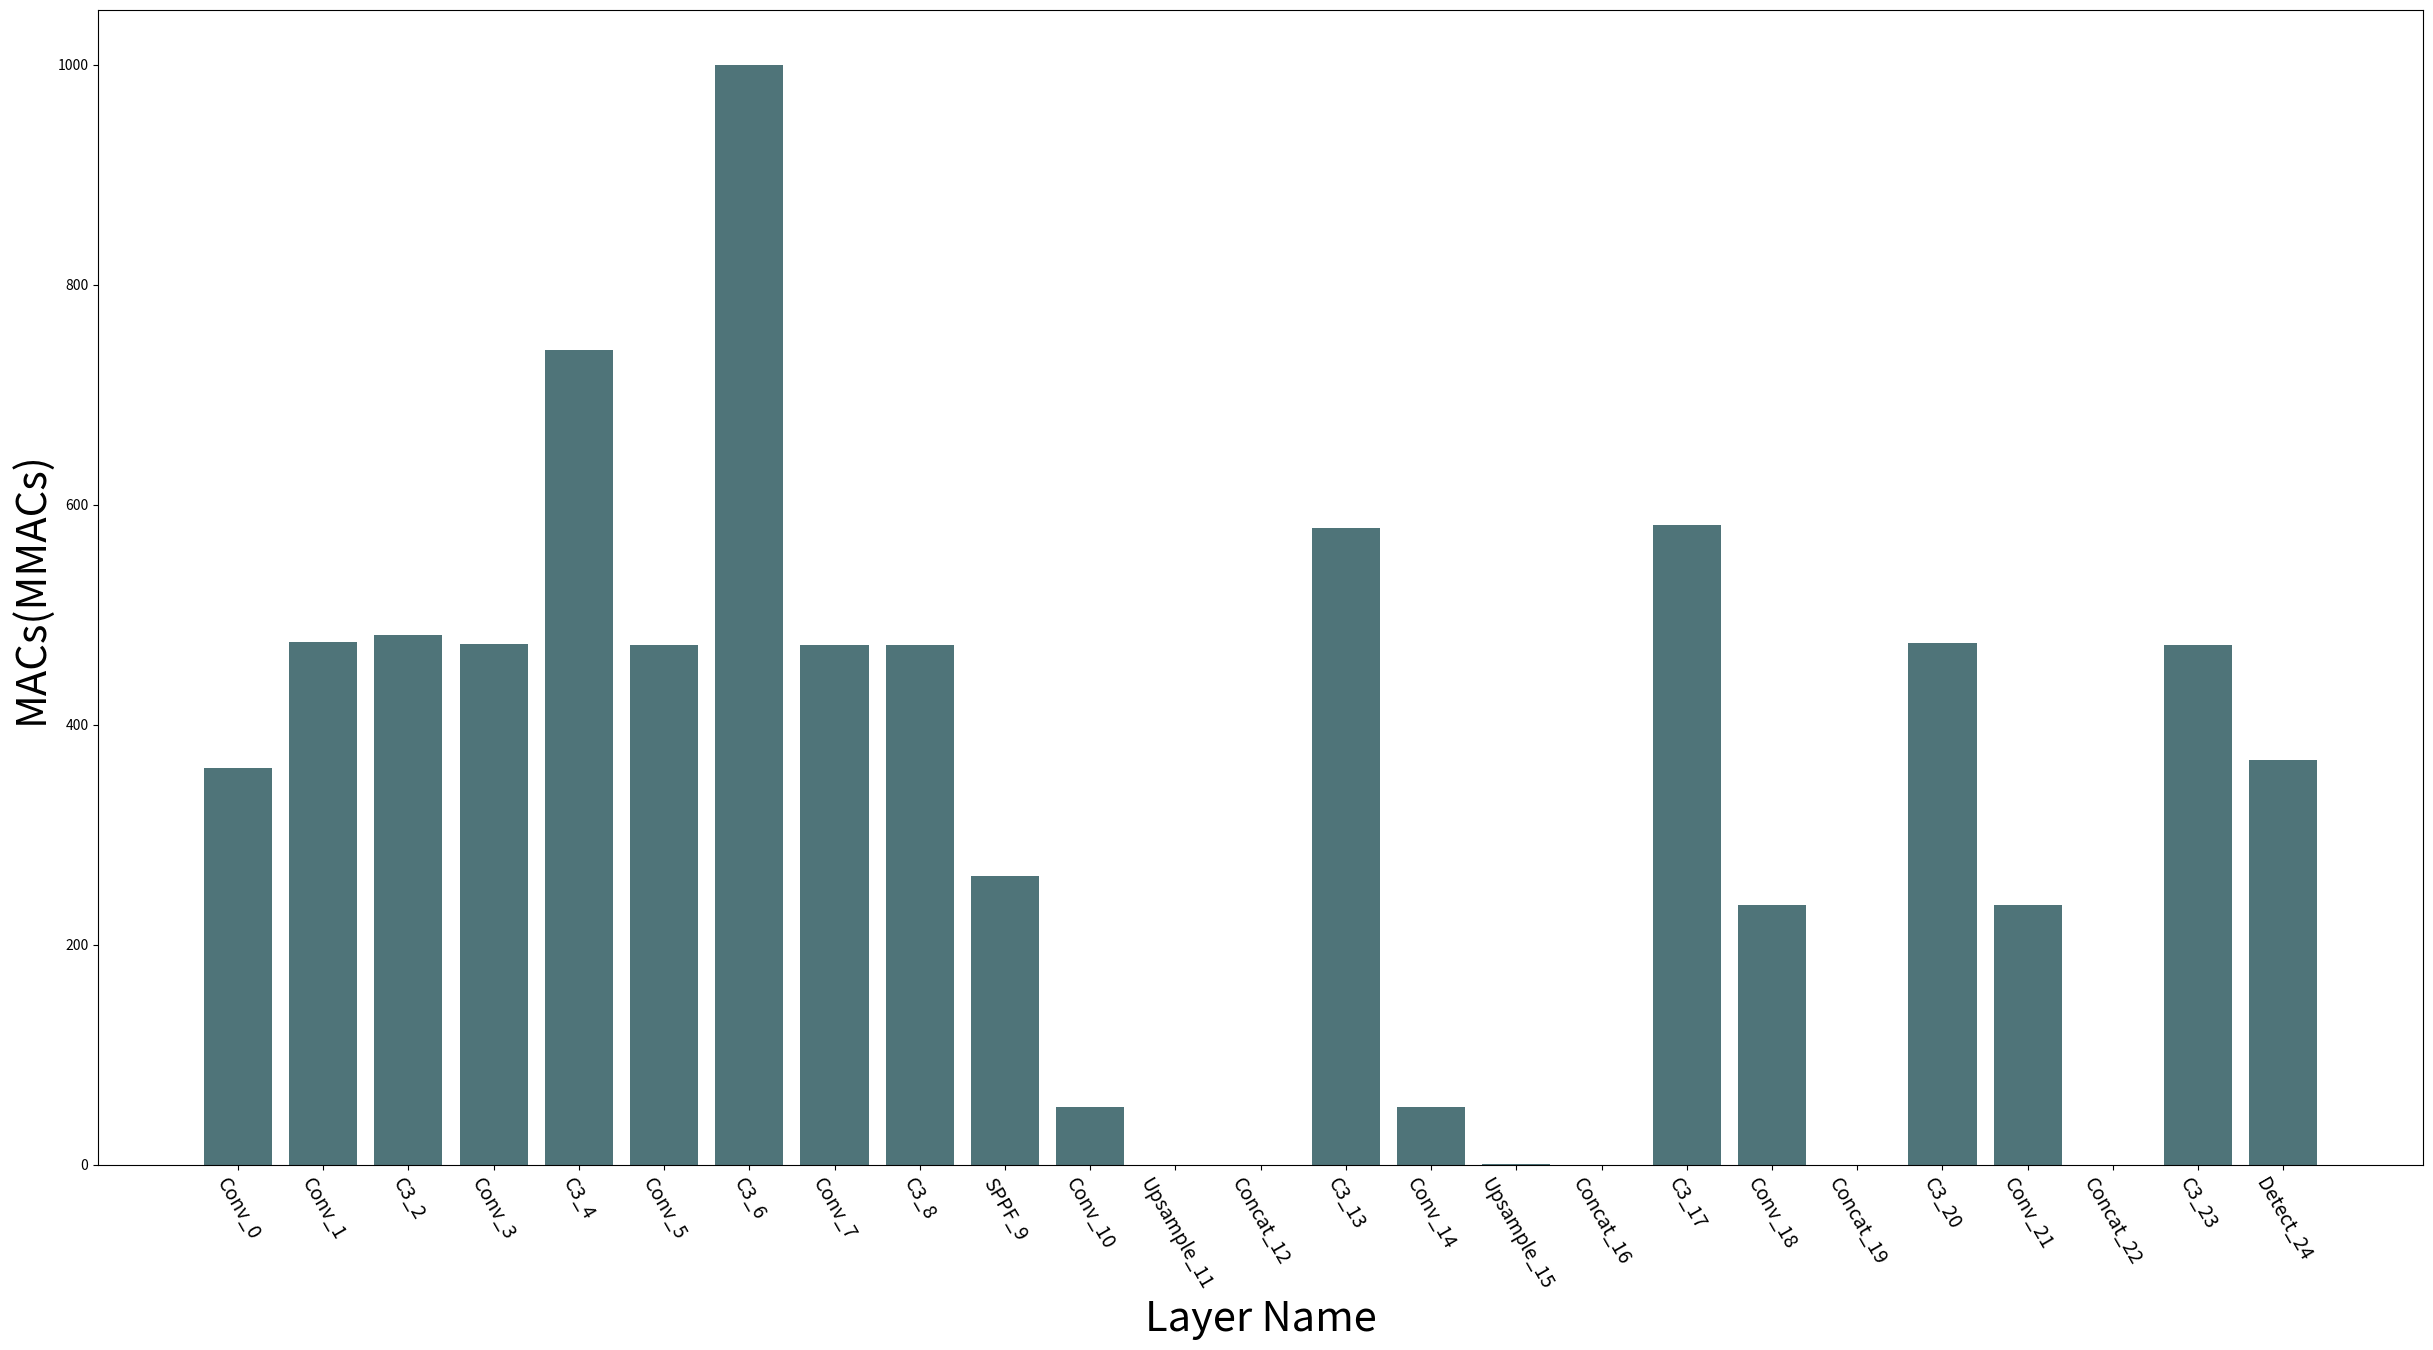
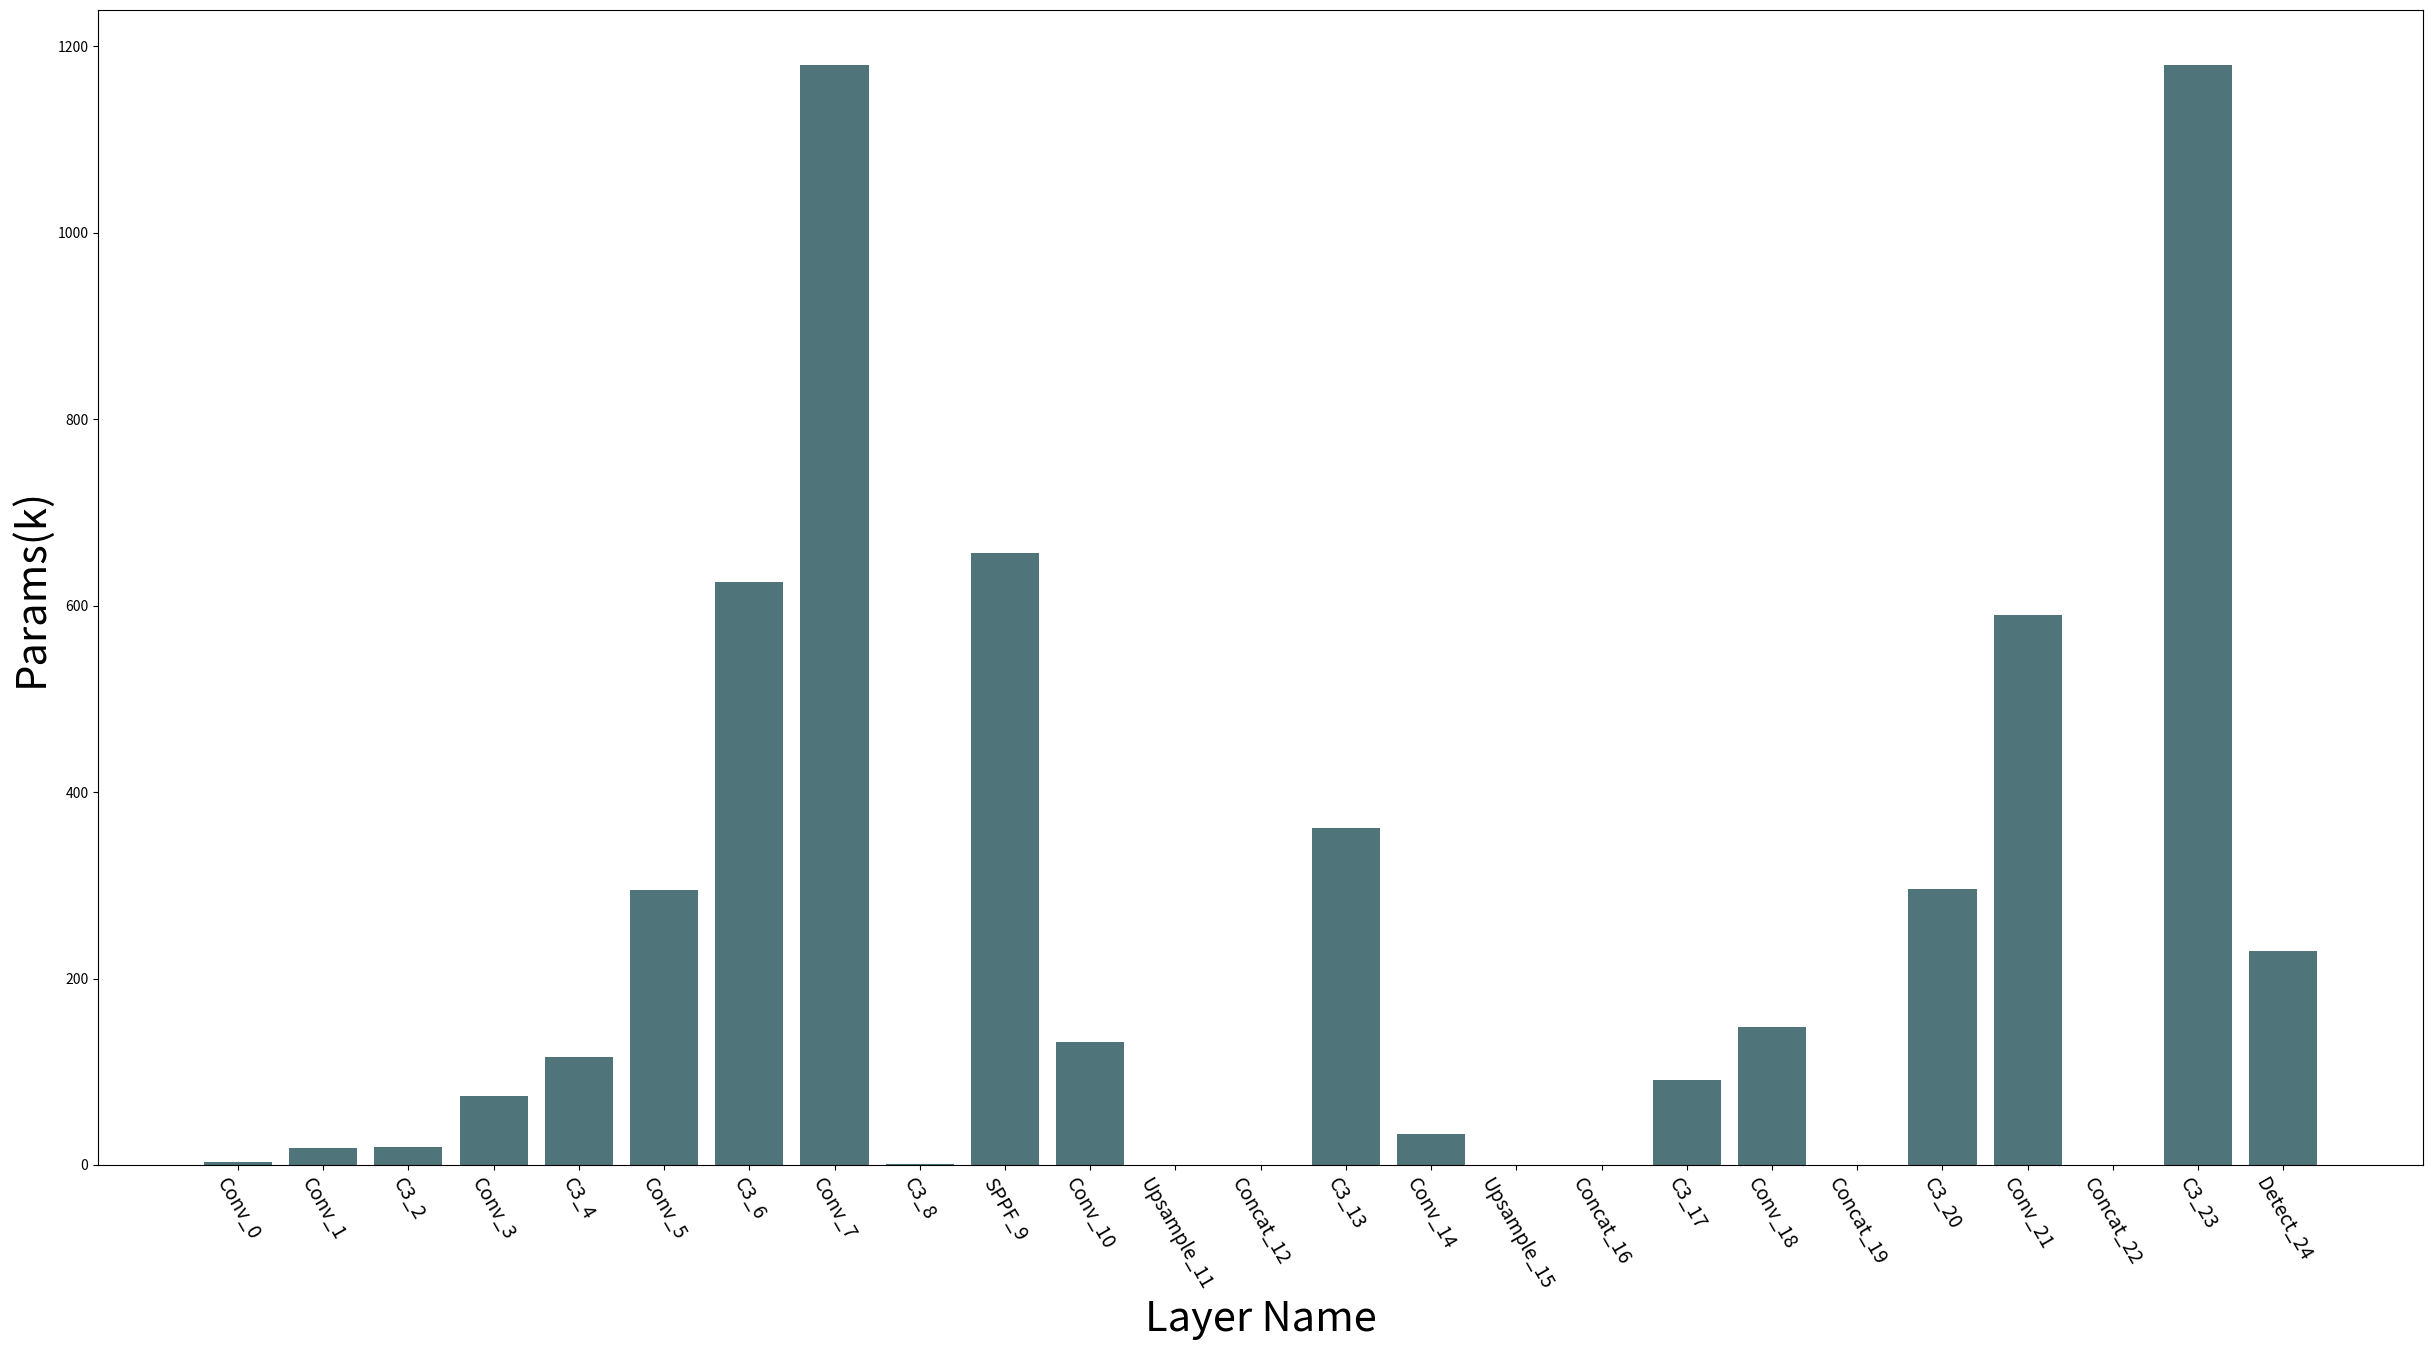

These charts were generated, in order, by the following Python code:
from matplotlib import pyplot as plt
import matplotlib.patches as mpatches


def process(output_feat_size):
    results = []
    for i, value in enumerate(output_feat_size):
        if i <= 4:
            results.append(value)
        elif i <= 6:
            results.append(value + output_feat_size[4])
        elif i <= 10:
            results.append(value + output_feat_size[4] + output_feat_size[6])
        elif i == 11:
            results.append(value + output_feat_size[4] + output_feat_size[6] +
                           output_feat_size[10])
        elif i <= 14:
            results.append(value + output_feat_size[4] + output_feat_size[10])
        elif i == 15:
            results.append(value + output_feat_size[4] + output_feat_size[10] +
                           output_feat_size[14])
        elif i <= 17:
            results.append(value + output_feat_size[10] + output_feat_size[14])
        elif i == 18:
            results.append(value + output_feat_size[17] +
                           output_feat_size[10] + output_feat_size[14])
        elif i <= 20:
            results.append(value + output_feat_size[17] + output_feat_size[10])
        elif i == 21:
            results.append(value + output_feat_size[17] +
                           output_feat_size[10] + output_feat_size[20])
        elif i < 24:
            results.append(value + output_feat_size[17] + output_feat_size[20])
    return results


def show_split_size(output_feat_size, layer_name):
    y = process(output_feat_size)
    y = [3 * 640 * 640] + y
    y = [i * 4 for i in y]

    color_map = [['#4F7479'], ['#412B3C'], ['#C55544'], ['#EAD5BA']]
    color = color_map[0] * 6 + color_map[1] * 2 + \
        color_map[2] * 4 + color_map[3] + \
        color_map[2] * 3 + color_map[3] + \
        color_map[2] * 2 + color_map[3] + \
        color_map[2] * 2 + color_map[3] + \
        color_map[2] * 2

    plt.figure(figsize=(30, 15), dpi=200)
    plt.xlabel('Layer Name', fontsize=20)
    plt.ylabel('Data Size(B)', fontsize=20)

    plt.bar(layer_name, y, color=color)
    labels = ['Single Branch', 'Double Branch', 'Three Branche', 'Four Branch']
    patches = [
        mpatches.Patch(color=color_map[i][0], label="{:s}".format(labels[i]))
        for i in range(len(color_map))
    ]

    plt.legend(handles=patches, loc='upper right', fontsize=20)
    plt.yticks(fontsize=14)
    plt.xticks(fontsize=14, rotation=300)
    plt.savefig('split_feat_size.png')


def show_output_size(output_feat_size, layer_name):
    y = output_feat_size
    y = [3 * 640 * 640] + y
    y = [i * 4 for i in y]

    plt.figure(figsize=(30, 15), dpi=200)
    plt.xlabel('Layer Name', fontsize=30)
    plt.ylabel('Data Size(B)', fontsize=30)
    plt.bar(layer_name, y, color='#4F7479')

    plt.xticks(fontsize=14, rotation=300)
    plt.savefig('feat_size.png')

def show_output_flops(output_feat_size, layer_name):
    y = output_feat_size

    params = []
    flops = []
    for x in y:
        params.append(x[0])
        flops.append(x[1])
    print(len(flops),len(layer_name))
    plt.figure(figsize=(30, 15), dpi=200)
    plt.xlabel('Layer Name', fontsize=30)
    plt.ylabel('MACs(MMACs)', fontsize=30)
    plt.bar(layer_name, flops, color='#4F7479')

    plt.xticks(fontsize=14, rotation=300)
    plt.savefig('flops_size.png')

def show_output_params(output_feat_size, layer_name):
    y = output_feat_size

    params = []
    flops = []
    for x in y:
        params.append(x[0])
        flops.append(x[1])
    print(len(flops),len(layer_name))
    plt.figure(figsize=(30, 15), dpi=200)
    plt.xlabel('Layer Name', fontsize=30)
    plt.ylabel('Params(k)', fontsize=30)
    plt.bar(layer_name, params, color='#4F7479')

    plt.xticks(fontsize=14, rotation=300)
    plt.savefig('params_size.png')

if __name__ == '__main__':
    output_feat_size = [
        32 * 320 * 320,
        32 * 320 * 320,  # 0, 1
        64 * 160 * 160,
        128 * 80 * 80,  # 2, 3
        128 * 80 * 80,
        256 * 40 * 40,  # 4, 5
        256 * 40 * 40,
        512 * 20 * 20,  # 6,7
        512 * 20 * 20,
        512 * 20 * 20,  # 8, 9
        512 * 20 * 20,
        256 * 40 * 40,  # 10, 11
        512 * 40 * 40,
        256 * 40 * 40,  # 12, 13
        128 * 40 * 40,
        128 * 80 * 80,  # 14, 15
        256 * 80 * 80,
        128 * 80 * 80,  # 16, 17
        128 * 40 * 40,
        256 * 40 * 40,  # 18, 19
        128 * 40 * 40,
        512 * 20 * 20,  # 20, 21
        512 * 20 * 20,
        512 * 20 * 20,  # 22, 23
    ]

    output_layer_size = [   # params k MACs M
        [3.52, 360.45],
        [18.56, 475.14], # 1
        [18.82, 481.69],
        [73.98, 473.5], # 3
        [115.71, 740.56],
        [295.42, 472.68], # 5
        [625.15, 1000],
        [1180, 472.27], # 7
        [1.18, 473.09],
        [656.9, 263.07], # 9
        [131.58, 52.63],
        [0, 0.4096], # 11
        [0, 0],
        [361.98, 579.17], # 13
        [33.02, 52.84],
        [0, 0.819], # 15
        [0, 0],
        [90.88, 581.63], # 17
        [147.71, 236.34],
        [0 ,0], # 19
        [296.45, 474.32],
        [590.34, 236.13], # 21
        [0, 0],
        [1180, 473.09], # 23
        [229.25, 367.71]
    ]

    layer_name = [
        'Conv_0', 'Conv_1', 'C3_2', 'Conv_3', 'C3_4', 'Conv_5',
        'C3_6', 'Conv_7', 'C3_8', 'SPPF_9', 'Conv_10', 'Upsample_11',
        'Concat_12', 'C3_13', 'Conv_14', 'Upsample_15', 'Concat_16', 'C3_17',
        'Conv_18', 'Concat_19', 'C3_20', 'Conv_21', 'Concat_22', 'C3_23', 'Detect_24'
    ]

    # show_split_size(output_feat_size, layer_name)
    # show_output_size(output_feat_size, layer_name)
    show_output_flops(output_layer_size, layer_name)
    show_output_params(output_layer_size, layer_name)